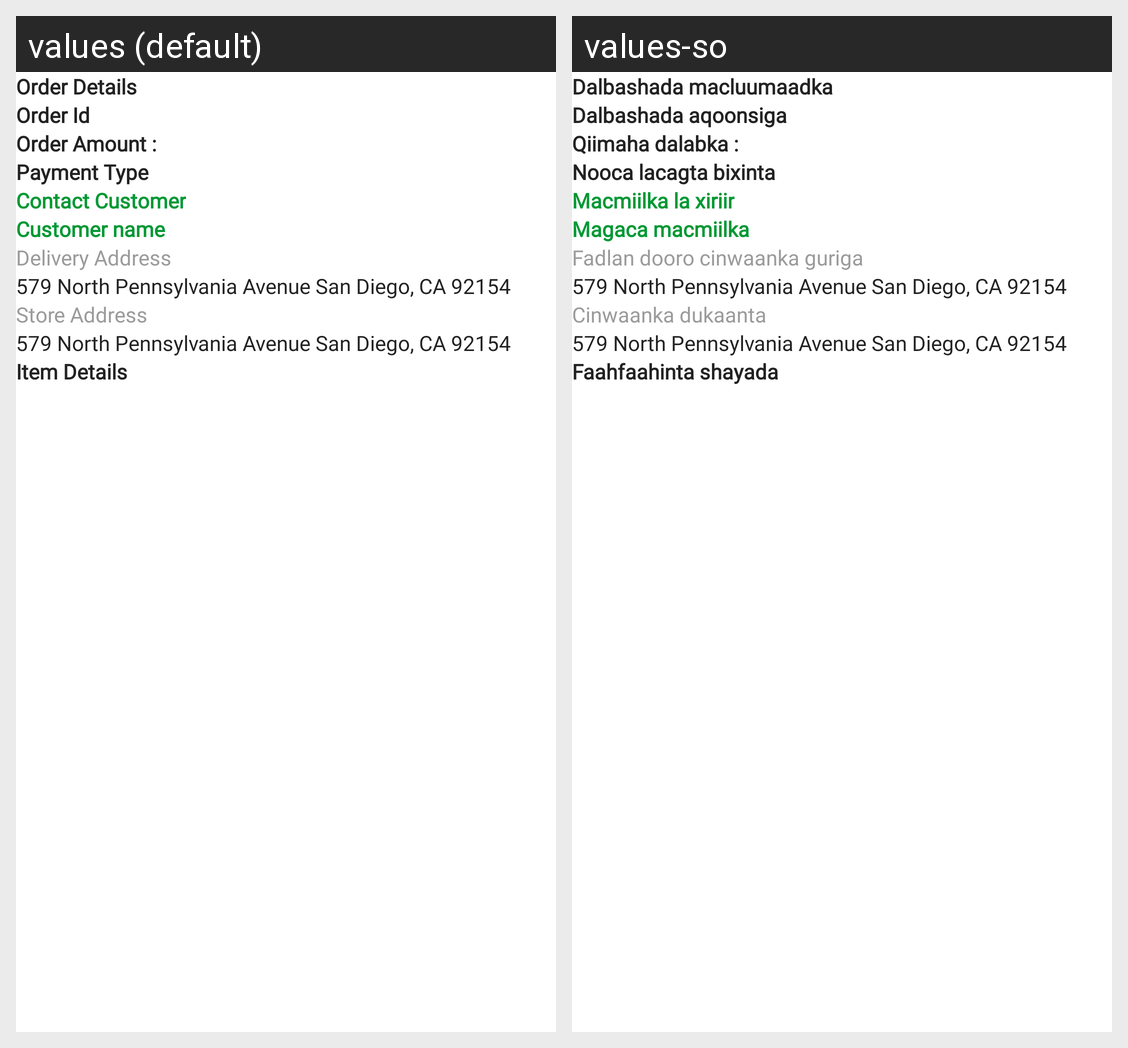

The same Android screen rendered under two of its app's locales, left to right. List the strings drawn on it with the default value and each locale's translation.
Android screen res/layout/food_order_detail_dialog.xml rendered under 2 locales, left to right: values (default), values-so. Device: Nexus 5 (rendered at 1080×1920; each locale shown at half size, 540×960, under a caption strip naming it); theme Theme.AmanahDelivery.
Strings drawn on this screen, with the default value and each locale's value (text and hints the layout hard-codes, and strings that could not be matched under every locale, appear in the picture but are not listed):

order_details
  values: Order Details
  values-so: Dalbashada macluumaadka

order_id
  values: Order Id
  values-so: Dalbashada aqoonsiga

order_amt
  values: Order Amount :
  values-so: Qiimaha dalabka :

payment_type
  values: Payment Type
  values-so: Nooca lacagta bixinta

contact_customer
  values: Contact Customer
  values-so: Macmiilka la xiriir

customer_name
  values: Customer name
  values-so: Magaca macmiilka

dev_address
  values: Delivery Address
  values-so: Fadlan dooro cinwaanka guriga

store_address
  values: Store Address
  values-so: Cinwaanka dukaanta

items_details
  values: Item Details
  values-so: Faahfaahinta shayada
